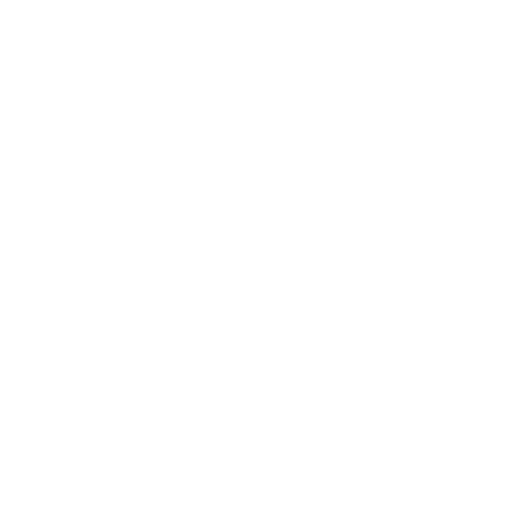
t = 0.00 s
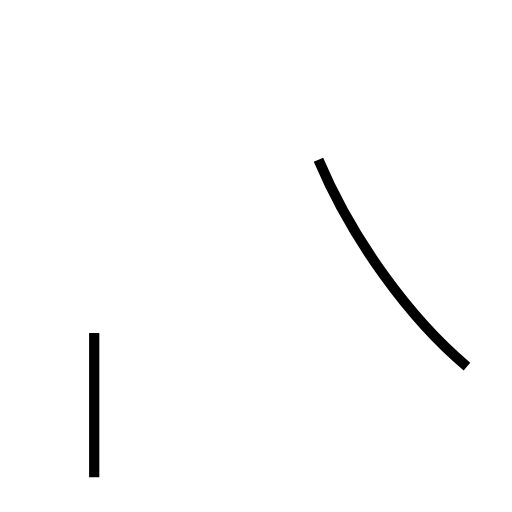
t = 1.18 s
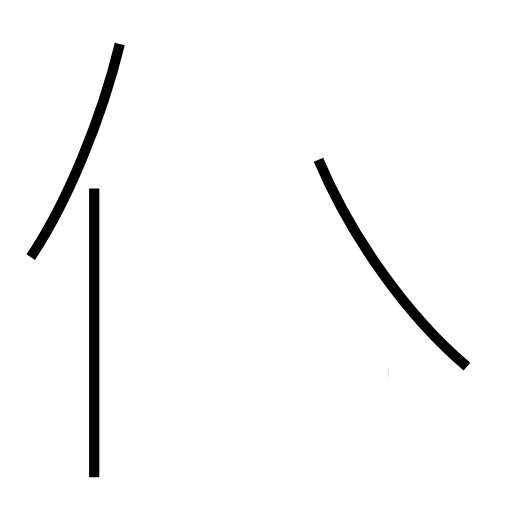
t = 2.28 s
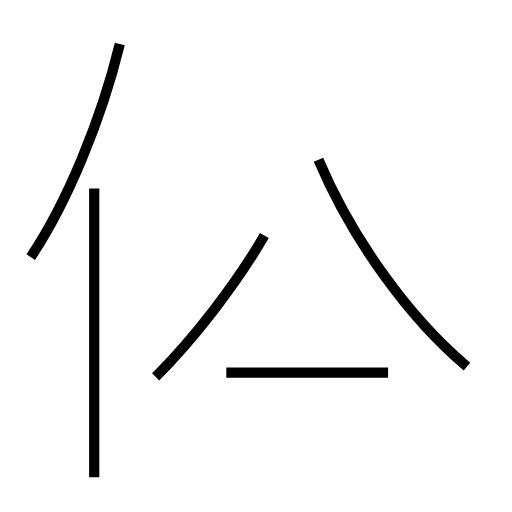
t = 3.28 s
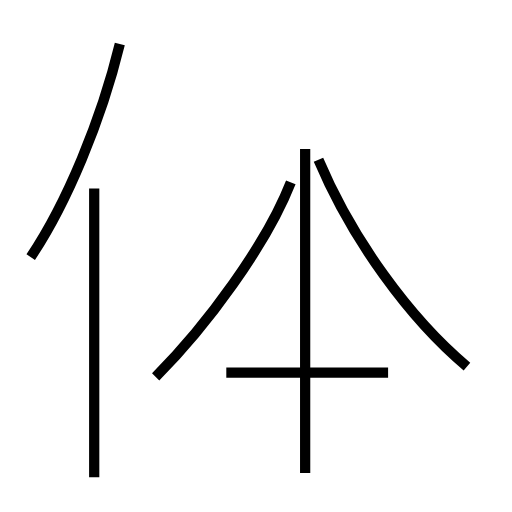
t = 4.40 s
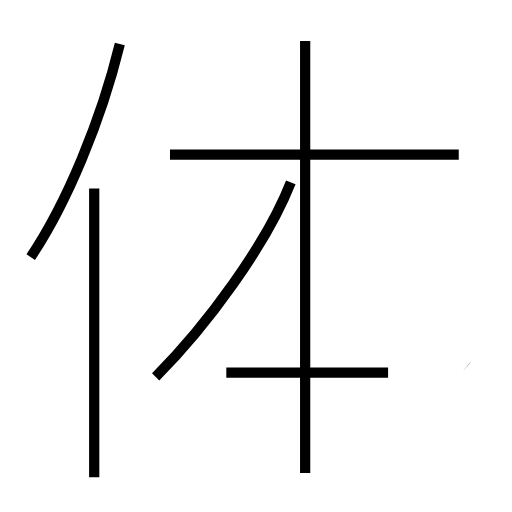
t = 5.56 s

The animated SVG that drew these frames (rendered in a browser with its animation timeline set to each time). Animation: 7 SMIL elements (animate=7); one cycle of 5.56 s.

<?xml version='1.0' encoding='utf-8'?>
<svg viewBox="0.0 -6.0 50.0 50.0" version="1.1" xmlns="http://www.w3.org/2000/svg"><rect x="-1000" y="-1000" width="2000" height="2000" stroke="white" fill="white" /><g style="fill:none;stroke:#000000;stroke-width:1"><path d="M 45.6 -8.2 C 40.0 -12.9 34.4 -20.6 31.1 -28.4 " transform="translate(0.0 38.0)" stroke-dasharray="25.07450169674971" stroke-dashoffset="25.07450169674971"><animate attributeName="stroke-dashoffset" from="25.07450169674971" to="0" dur="0.7522350509024913s" begin="0s; anim_end.end" fill="freeze" id="anim0" /></path><path d="M 9.2 2.6 L 9.2 -25.6 " transform="translate(0.0 38.0)" stroke-dasharray="28.200000000000003" stroke-dashoffset="28.200000000000003"><animate attributeName="stroke-dashoffset" from="28.200000000000003" to="0" dur="0.8460000000000001s" begin="anim0.end" fill="freeze" id="anim1" /></path><path d="M 3.0 -18.9 C 6.5 -24.1 9.9 -32.3 11.7 -39.7 " transform="translate(0.0 38.0)" stroke-dasharray="22.647369512583317" stroke-dashoffset="22.647369512583317"><animate attributeName="stroke-dashoffset" from="22.647369512583317" to="0" dur="0.6794210853774995s" begin="anim1.end" fill="freeze" id="anim2" /></path><path d="M 37.9 -7.6 L 22.1 -7.6 " transform="translate(0.0 38.0)" stroke-dasharray="15.799999999999997" stroke-dashoffset="15.799999999999997"><animate attributeName="stroke-dashoffset" from="15.799999999999997" to="0" dur="0.4739999999999999s" begin="anim2.end" fill="freeze" id="anim3" /></path><path d="M 15.2 -7.2 C 20.2 -12.2 26.0 -20.1 28.4 -26.2 " transform="translate(0.0 38.0)" stroke-dasharray="23.266897483402246" stroke-dashoffset="23.266897483402246"><animate attributeName="stroke-dashoffset" from="23.266897483402246" to="0" dur="0.6980069245020674s" begin="anim3.end" fill="freeze" id="anim4" /></path><path d="M 29.8 2.2 L 29.8 -40.0 " transform="translate(0.0 38.0)" stroke-dasharray="42.2" stroke-dashoffset="42.2"><animate attributeName="stroke-dashoffset" from="42.2" to="0" dur="1.266s" begin="anim4.end" fill="freeze" id="anim5" /></path><path d="M 44.8 -28.9 L 16.6 -28.9" transform="translate(0.0 38.0)" stroke-dasharray="28.199999999999996" stroke-dashoffset="28.199999999999996"><animate attributeName="stroke-dashoffset" from="28.199999999999996" to="0" dur="0.8459999999999999s" begin="anim5.end" fill="freeze" id="anim_end" /></path></g></svg>
